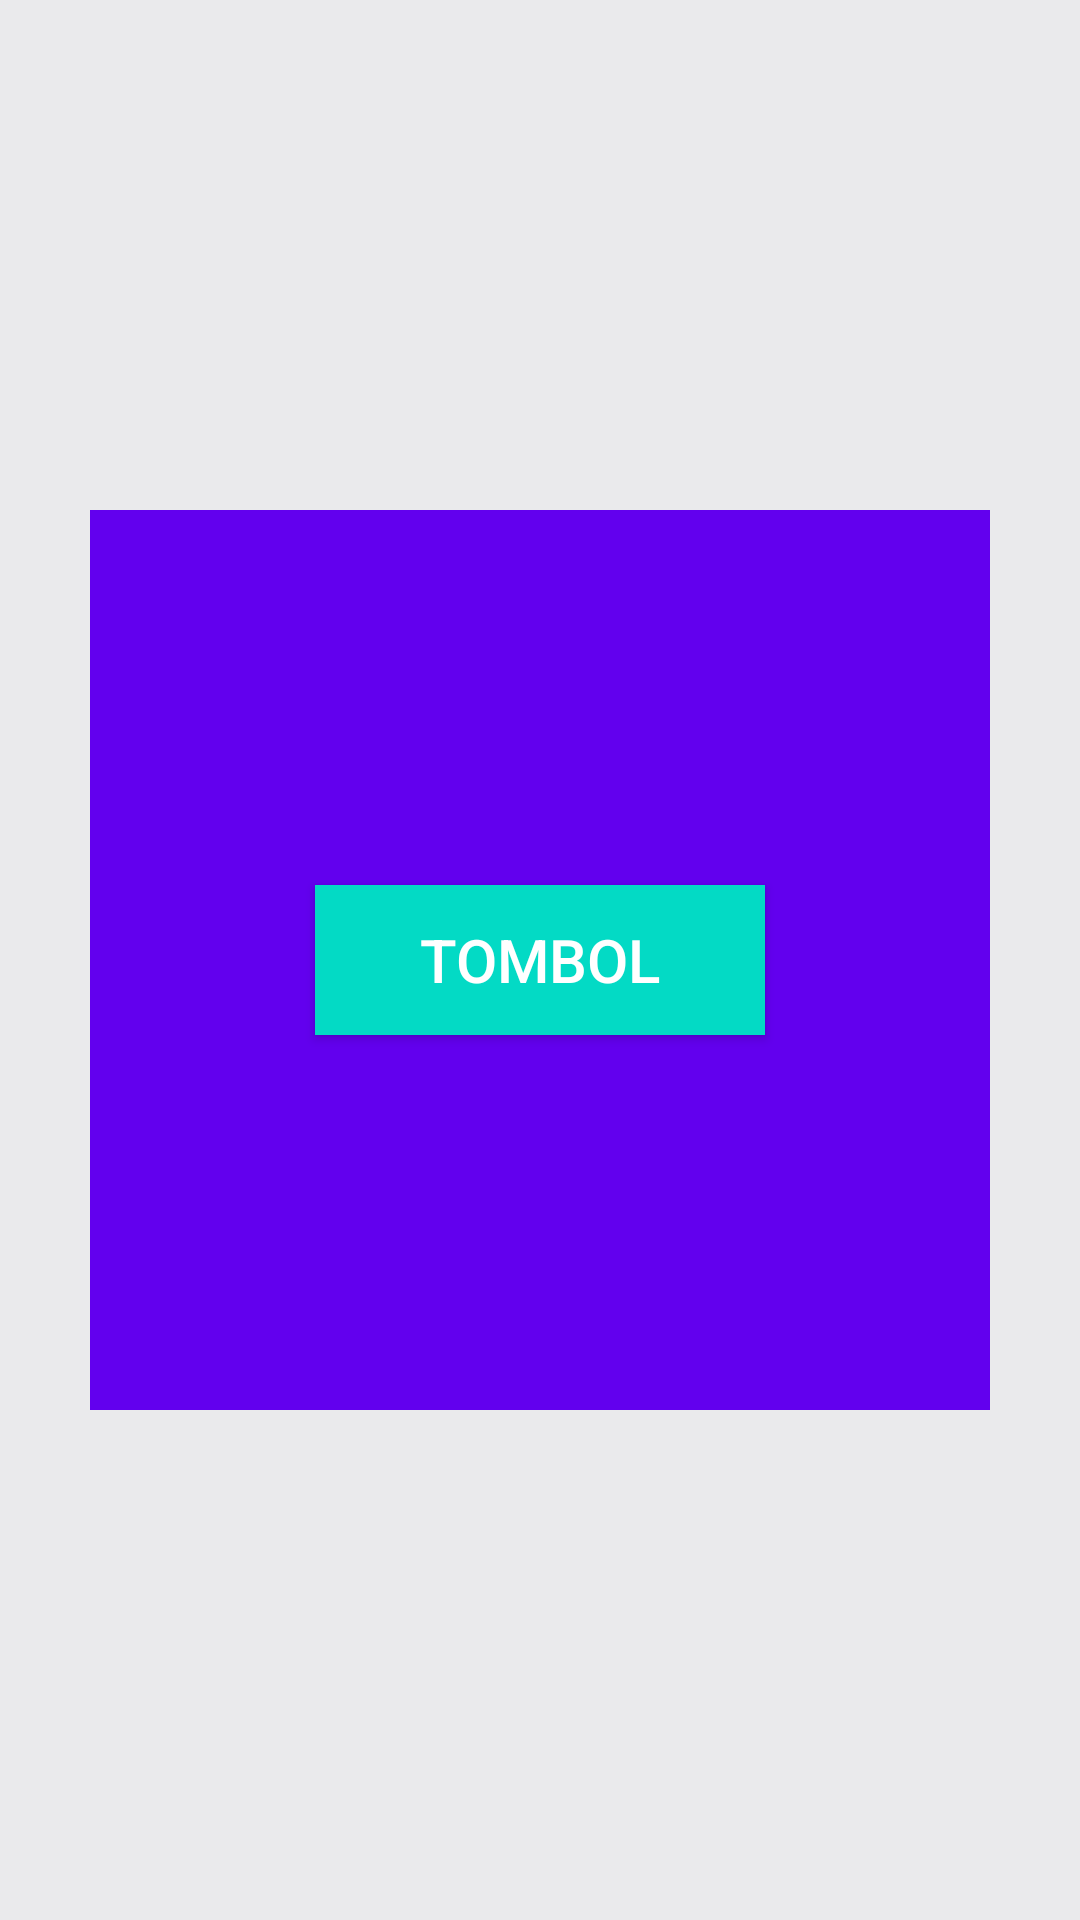

The Android layout XML behind this screen, and the referenced resources:
<!-- AndroidManifest.xml: application theme Theme.Aplikasilayout -->
<!-- res/layout/layout_frame.xml -->
<?xml version="1.0" encoding="utf-8"?>
<FrameLayout xmlns:android="http://schemas.android.com/apk/res/android"
    android:layout_width="match_parent"
    android:layout_height="match_parent"
    android:background="#1113">

    <ImageView
        android:layout_width="300dp"
        android:layout_height="300dp"
        android:layout_gravity="center"
        android:background="@color/colorPrimary" />

    <Button
        android:layout_width="150dp"
        android:layout_height="50dp"
        android:layout_gravity="center"
        android:background="@color/colorAccent"
        android:text="Tombol"
        android:textColor="#fff"
        android:textSize="20sp" />

</FrameLayout>
<!-- resources referenced by this layout -->
<resources>
  <style name="Theme.Aplikasilayout" parent="android:Theme.Material.Light.NoActionBar" />
  <!-- not gathered from this repository: default colours our renderer supplied (Android Studio template values) -->
  <color name="colorPrimary">#FF6200EE</color>
  <color name="colorAccent">#FF03DAC5</color>
</resources>
